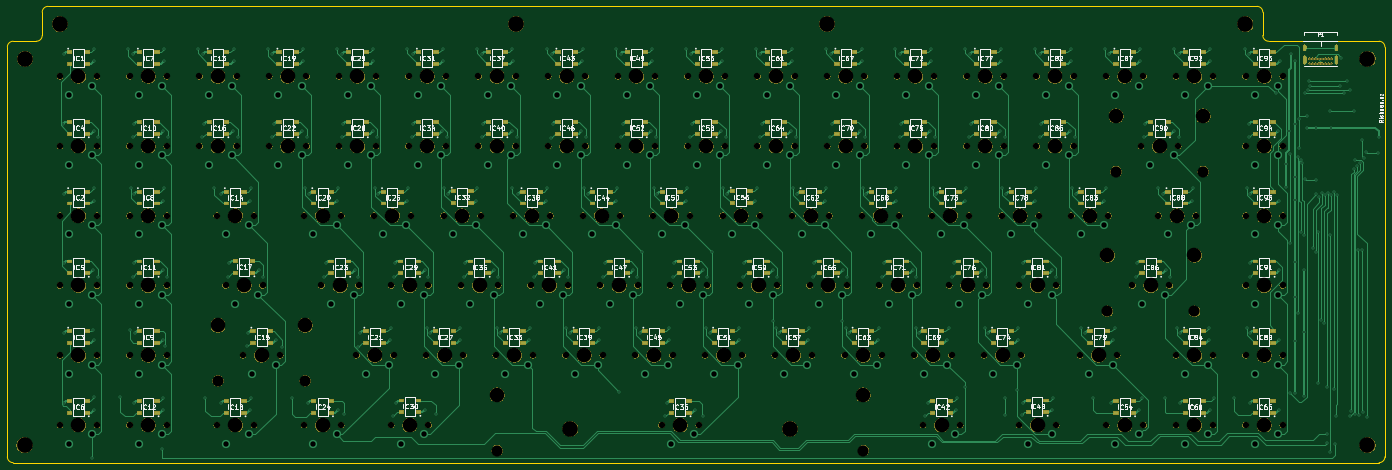
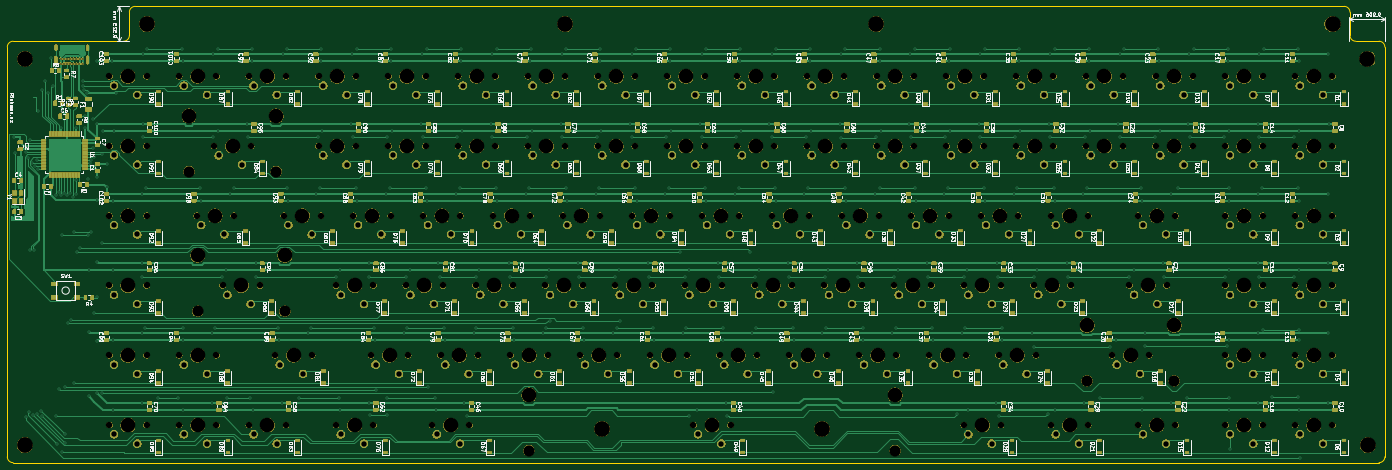
Circuit board: 11 layer files. Board 376.2 x 124.6 mm.
- bottom_copper: keyboard-B_Cu.gbr (496407 bytes)
- bottom_mask: keyboard-B_Mask.gbr (748272 bytes)
- paste: keyboard-B_Paste.gbr (387252 bytes)
- bottom_silk: keyboard-B_SilkS.gbr (243075 bytes)
- outline: keyboard-Edge_Cuts.gbr (1461 bytes)
- top_copper: keyboard-F_Cu.gbr (93412 bytes)
- top_mask: keyboard-F_Mask.gbr (362654 bytes)
- paste: keyboard-F_Paste.gbr (9553 bytes)
- top_silk: keyboard-F_SilkS.gbr (133341 bytes)
- drill: keyboard-NPTH.drl (4403 bytes)
- drill: keyboard-PTH.drl (9425 bytes)

=== bottom_copper: keyboard-B_Cu.gbr (496407 bytes, source omitted) ===
=== bottom_mask: keyboard-B_Mask.gbr (748272 bytes, source omitted) ===
=== paste: keyboard-B_Paste.gbr (387252 bytes, source omitted) ===
=== bottom_silk: keyboard-B_SilkS.gbr (243075 bytes, source omitted) ===
=== outline: keyboard-Edge_Cuts.gbr ===
G04 #@! TF.GenerationSoftware,KiCad,Pcbnew,(5.1.4)-1*
G04 #@! TF.CreationDate,2019-10-01T12:46:35+13:00*
G04 #@! TF.ProjectId,keyboard,6b657962-6f61-4726-942e-6b696361645f,rev?*
G04 #@! TF.SameCoordinates,Original*
G04 #@! TF.FileFunction,Profile,NP*
%FSLAX46Y46*%
G04 Gerber Fmt 4.6, Leading zero omitted, Abs format (unit mm)*
G04 Created by KiCad (PCBNEW (5.1.4)-1) date 2019-10-01 12:46:35*
%MOMM*%
%LPD*%
G04 APERTURE LIST*
%ADD10C,0.050000*%
G04 APERTURE END LIST*
D10*
X-25400000Y110331250D02*
X-25400000Y116681250D01*
X-33337500Y108743750D02*
X-26987500Y108743750D01*
X309562500Y108743750D02*
X339725000Y108743750D01*
X307975000Y116681250D02*
X307975000Y110331250D01*
X309562500Y108743750D02*
G75*
G02X307975000Y110331250I0J1587500D01*
G01*
X306387500Y118268750D02*
G75*
G02X307975000Y116681250I0J-1587500D01*
G01*
X-25400000Y110331250D02*
G75*
G02X-26987500Y108743750I-1587500J0D01*
G01*
X-25400000Y116681250D02*
G75*
G02X-23812500Y118268750I1587500J0D01*
G01*
X-23812500Y118268750D02*
X306387500Y118268750D01*
X-34925000Y107156250D02*
G75*
G02X-33337500Y108743750I1587500J0D01*
G01*
X-34925000Y-4762500D02*
X-34925000Y107156250D01*
X-33337500Y-6350000D02*
G75*
G02X-34925000Y-4762500I0J1587500D01*
G01*
X-33337500Y-6350000D02*
X339725000Y-6350000D01*
X341312500Y-4762500D02*
G75*
G02X339725000Y-6350000I-1587500J0D01*
G01*
X341312500Y107156250D02*
X341312500Y-4762500D01*
X339725000Y108743750D02*
G75*
G02X341312500Y107156250I0J-1587500D01*
G01*
M02*

=== top_copper: keyboard-F_Cu.gbr (93412 bytes, source omitted) ===
=== top_mask: keyboard-F_Mask.gbr (362654 bytes, source omitted) ===
=== paste: keyboard-F_Paste.gbr (9553 bytes, source omitted) ===
=== top_silk: keyboard-F_SilkS.gbr (133341 bytes, source omitted) ===
=== drill: keyboard-NPTH.drl ===
M48
; DRILL file {KiCad (5.1.4)-1} date 1/10/2019 12:47:13 PM
; FORMAT={-:-/ absolute / inch / decimal}
; #@! TF.CreationDate,2019-10-01T12:47:13+13:00
; #@! TF.GenerationSoftware,Kicad,Pcbnew,(5.1.4)-1
; #@! TF.FileFunction,NonPlated,1,2,NPTH
FMAT,2
INCH
T1C0.0689
T2C0.1200
T3C0.1570
T4C0.1693
%
G90
G05
T1
X4.815Y2.405
X5.215Y2.405
X10.815Y3.155
X11.215Y3.155
X10.7212Y1.655
X11.1212Y1.655
X5.565Y2.405
X5.965Y2.405
X3.1275Y0.905
X3.5275Y0.905
X4.2525Y1.655
X4.6525Y1.655
X-0.81Y3.905
X-0.41Y3.905
X11.94Y0.905
X12.34Y0.905
X4.6275Y0.905
X5.0275Y0.905
X10.065Y2.405
X10.465Y2.405
X5.7525Y1.655
X6.1525Y1.655
X1.815Y2.405
X2.215Y2.405
X7.2525Y1.655
X7.6525Y1.655
X-0.81Y1.655
X-0.41Y1.655
X5.19Y3.905
X5.59Y3.905
X-0.06Y0.905
X0.34Y0.905
X9.69Y3.155
X10.09Y3.155
X-0.06Y0.155
X0.34Y0.155
X11.0025Y2.405
X11.4025Y2.405
X8.19Y3.905
X8.59Y3.905
X1.1587Y0.905
X1.5587Y0.905
X3.5025Y1.655
X3.9025Y1.655
X3.8775Y0.905
X4.2775Y0.905
X9.69Y3.905
X10.09Y3.905
X6.69Y3.155
X7.09Y3.155
X9.5025Y0.155
X9.9025Y0.155
X1.44Y3.155
X1.84Y3.155
X5.66Y0.155
X6.06Y0.155
X4.44Y3.155
X4.84Y3.155
X11.19Y0.155
X11.59Y0.155
X-0.06Y3.155
X0.34Y3.155
X9.315Y2.405
X9.715Y2.405
X2.3775Y0.905
X2.7775Y0.905
X3.69Y3.155
X4.09Y3.155
X2.19Y3.905
X2.59Y3.905
X8.3775Y0.905
X8.7775Y0.905
X8.94Y3.155
X9.34Y3.155
X6.8775Y0.905
X7.2775Y0.905
X-0.06Y1.655
X0.34Y1.655
X-0.81Y0.905
X-0.41Y0.905
X9.5025Y1.655
X9.9025Y1.655
X7.815Y2.405
X8.215Y2.405
X11.94Y3.905
X12.34Y3.905
X11.19Y0.905
X11.59Y0.905
X0.8775Y2.405
X1.2775Y2.405
X6.5025Y1.655
X6.9025Y1.655
X4.065Y2.405
X4.465Y2.405
X0.69Y3.155
X1.09Y3.155
X2.7525Y0.155
X3.1525Y0.155
X8.19Y3.155
X8.59Y3.155
X11.94Y0.155
X12.34Y0.155
X0.9712Y1.655
X1.3712Y1.655
X3.69Y3.905
X4.09Y3.905
X8.565Y2.405
X8.965Y2.405
X4.44Y3.905
X4.84Y3.905
X7.44Y3.155
X7.84Y3.155
X7.6275Y0.905
X8.0275Y0.905
X7.44Y3.905
X7.84Y3.905
X2.94Y3.155
X3.34Y3.155
X6.1275Y0.905
X6.5275Y0.905
X8.94Y3.905
X9.34Y3.905
X6.315Y2.405
X6.715Y2.405
X10.44Y3.905
X10.84Y3.905
X11.94Y1.655
X12.34Y1.655
X5.94Y3.905
X6.34Y3.905
X-0.06Y2.405
X0.34Y2.405
X10.1587Y0.905
X10.5587Y0.905
X5.19Y3.155
X5.59Y3.155
X-0.81Y0.155
X-0.41Y0.155
X11.94Y2.405
X12.34Y2.405
X8.47Y0.155
X8.87Y0.155
X8.0025Y1.655
X8.4025Y1.655
X2.565Y2.405
X2.965Y2.405
X8.7525Y1.655
X9.1525Y1.655
X7.065Y2.405
X7.465Y2.405
X6.69Y3.905
X7.09Y3.905
X5.0025Y1.655
X5.4025Y1.655
X11.94Y3.155
X12.34Y3.155
X1.815Y0.155
X2.215Y0.155
X2.0025Y1.655
X2.4025Y1.655
X-0.81Y3.155
X-0.41Y3.155
X0.8775Y0.155
X1.2775Y0.155
X2.7525Y1.655
X3.1525Y1.655
X10.44Y0.155
X10.84Y0.155
X3.315Y2.405
X3.715Y2.405
X11.19Y3.905
X11.59Y3.905
X-0.81Y2.405
X-0.41Y2.405
X9.1275Y0.905
X9.5275Y0.905
X2.94Y3.905
X3.34Y3.905
X5.94Y3.155
X6.34Y3.155
X1.44Y3.905
X1.84Y3.905
X2.19Y3.155
X2.59Y3.155
X0.69Y3.905
X1.09Y3.905
X5.3775Y0.905
X5.7775Y0.905
X-0.06Y3.905
X0.34Y3.905
T2
X10.5463Y2.88
X11.4838Y2.88
X10.4525Y1.38
X11.39Y1.38
X0.89Y0.63
X1.8275Y0.63
X3.8915Y-0.12
X7.8285Y-0.12
T3
X6.515Y2.405
X10.64Y3.905
X12.14Y1.655
X6.14Y3.905
X0.14Y2.405
X10.3588Y0.905
X5.39Y3.155
X-0.61Y0.155
X12.14Y2.405
X8.67Y0.155
X8.2025Y1.655
X2.765Y2.405
X8.9525Y1.655
X7.265Y2.405
X6.89Y3.905
X5.2025Y1.655
X12.14Y3.155
X2.015Y0.155
X2.2025Y1.655
X-0.61Y3.155
X1.0775Y0.155
X2.9525Y1.655
X10.64Y0.155
X3.515Y2.405
X11.39Y3.905
X-0.61Y2.405
X9.3275Y0.905
X3.14Y3.905
X6.14Y3.155
X1.64Y3.905
X2.39Y3.155
X0.89Y3.905
X5.5775Y0.905
X0.14Y3.905
X5.015Y2.405
X10.5463Y3.48
X11.015Y3.155
X11.4838Y3.48
X10.4525Y1.98
X10.9213Y1.655
X11.39Y1.98
X5.765Y2.405
X3.3275Y0.905
X4.4525Y1.655
X-0.61Y3.905
X12.14Y0.905
X4.8275Y0.905
X10.265Y2.405
X5.9525Y1.655
X2.015Y2.405
X7.4525Y1.655
X-0.61Y1.655
X5.39Y3.905
X0.14Y0.905
X9.89Y3.155
X0.14Y0.155
X11.2025Y2.405
X8.39Y3.905
X0.89Y1.23
X1.3587Y0.905
X1.8275Y1.23
X3.7025Y1.655
X4.0775Y0.905
X9.89Y3.905
X6.89Y3.155
X9.7025Y0.155
X1.64Y3.155
X3.8915Y0.48
X5.86Y0.155
X7.8285Y0.48
X4.64Y3.155
X11.39Y0.155
X0.14Y3.155
X9.515Y2.405
X2.5775Y0.905
X3.89Y3.155
X2.39Y3.905
X8.5775Y0.905
X9.14Y3.155
X7.0775Y0.905
X0.14Y1.655
X-0.61Y0.905
X9.7025Y1.655
X8.015Y2.405
X12.14Y3.905
X11.39Y0.905
X1.0775Y2.405
X6.7025Y1.655
X4.265Y2.405
X0.89Y3.155
X2.9525Y0.155
X8.39Y3.155
X12.14Y0.155
X1.1712Y1.655
X3.89Y3.905
X8.765Y2.405
X4.64Y3.905
X7.64Y3.155
X7.8275Y0.905
X7.64Y3.905
X3.14Y3.155
X6.3275Y0.905
X9.14Y3.905
T4
X11.9375Y4.4688
X13.25Y4.0938
X-1.1875Y4.0938
X4.0938Y4.4688
X-1.19Y-0.0625
X4.6789Y0.1156
X13.25Y-0.0625
X7.0411Y0.1156
X-0.8125Y4.4688
X7.4375Y4.4688
T0
M30

=== drill: keyboard-PTH.drl (9425 bytes, source omitted) ===
